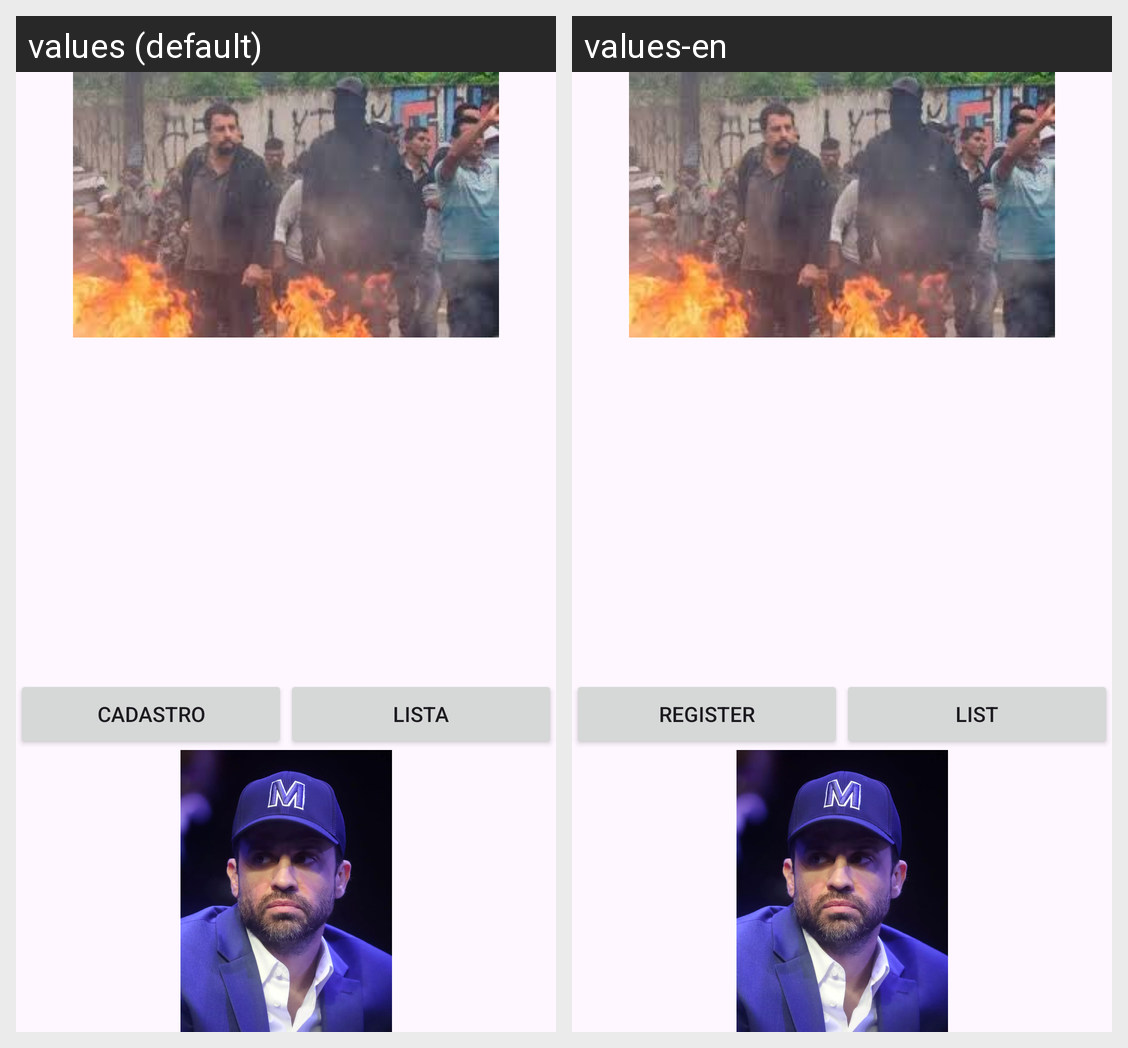

Strings drawn on this Android screen and how each of the app's shown locales translates them:
Android screen res/layout/activity_main.xml rendered under 2 locales, left to right: values (default), values-en. Device: Nexus 5 (rendered at 1080×1920; each locale shown at half size, 540×960, under a caption strip naming it); theme Theme.Checkpoint2.
Strings drawn on this screen, with the default value and each locale's value (text and hints the layout hard-codes, and strings that could not be matched under every locale, appear in the picture but are not listed):

cadastro
  values: Cadastro
  values-en: Register

lista
  values: Lista
  values-en: List
